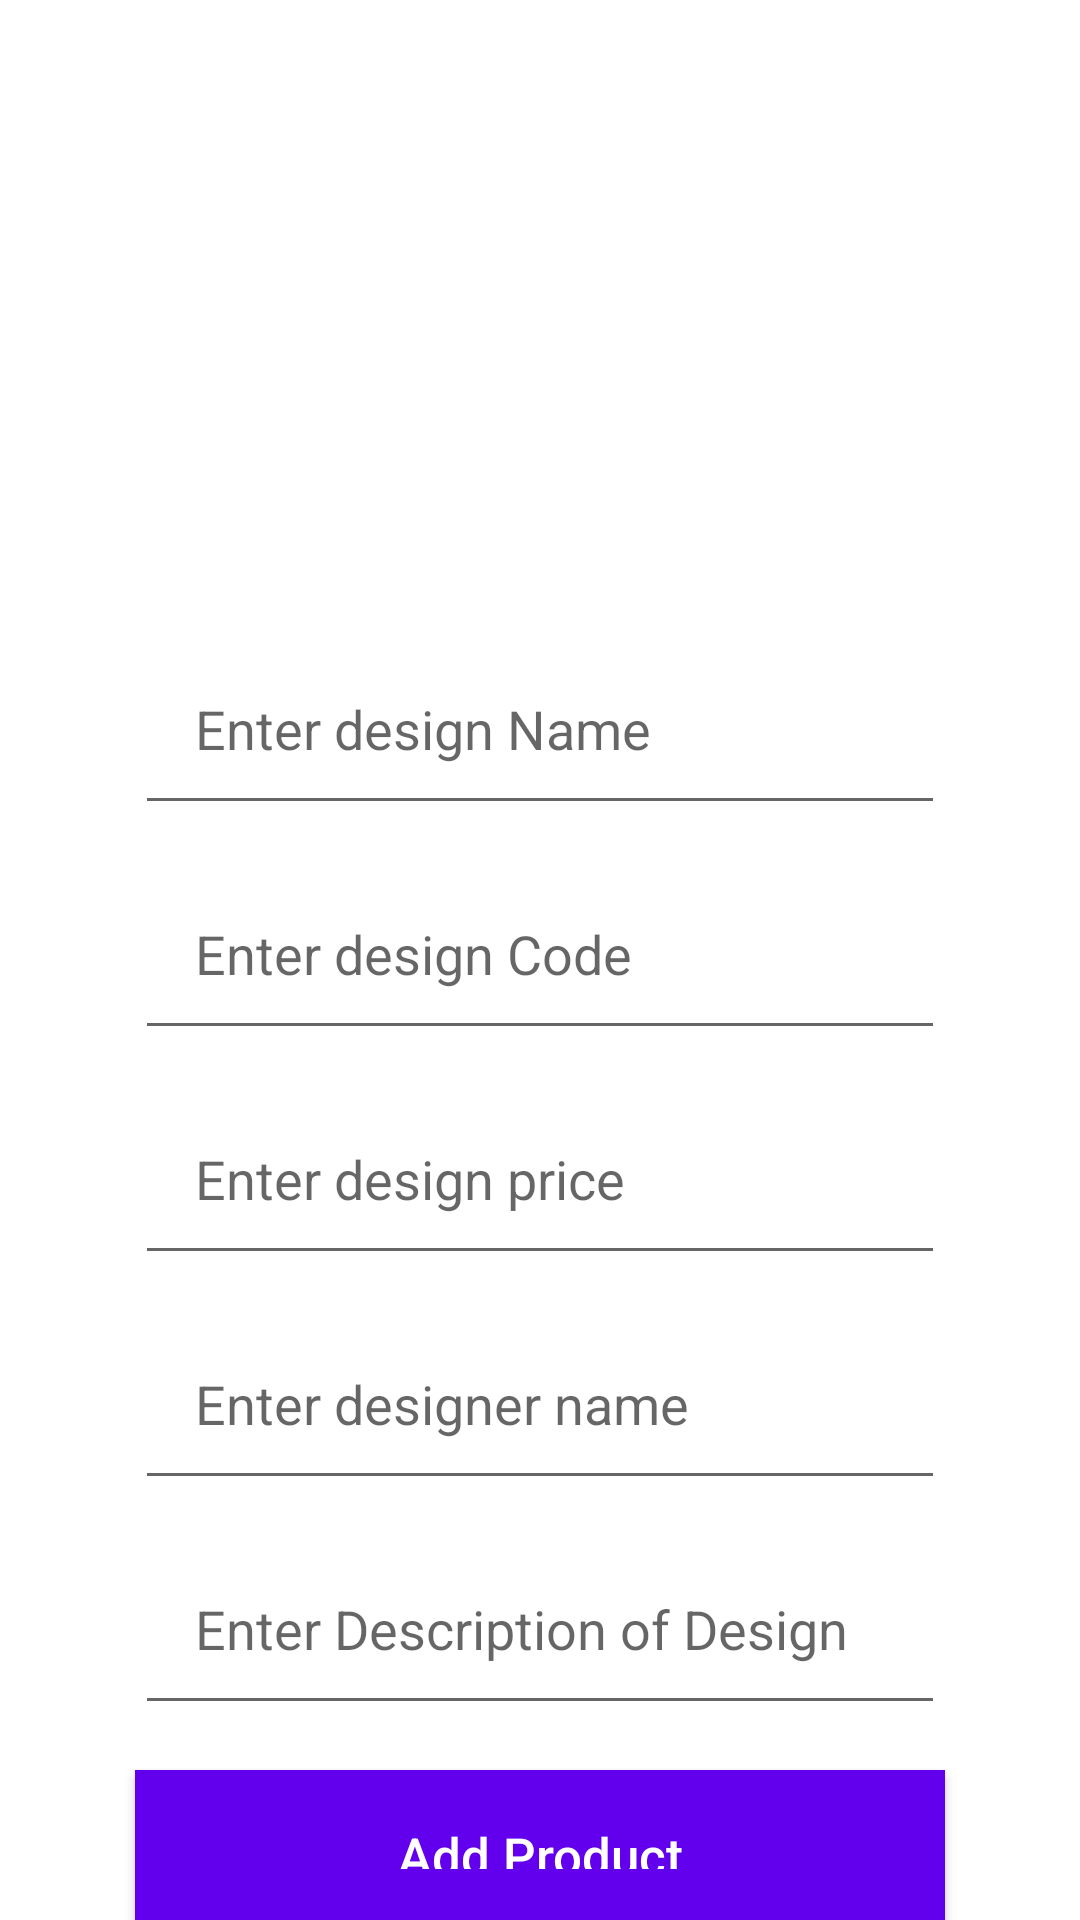

Write the Android layout XML for this screen, with the resource values it uses.
<!-- AndroidManifest.xml: application theme Theme.BellezaFashion -->
<!-- res/layout/activity_admin_add_products.xml -->
<?xml version="1.0" encoding="utf-8"?>
<RelativeLayout xmlns:android="http://schemas.android.com/apk/res/android"
    xmlns:app="http://schemas.android.com/apk/res-auto"
    xmlns:tools="http://schemas.android.com/tools"
    android:layout_width="match_parent"
    android:layout_height="match_parent"
    tools:context=".AdminAddProducts"
    android:background="@drawable/newbackground">


    <ImageView
        android:id="@+id/in_select_item_image"
        android:layout_width="350dp"
        android:layout_height="180dp"
        android:layout_centerHorizontal="true"
        android:layout_marginTop="20dp"
        android:cropToPadding="false"
        android:scaleType="centerCrop"
        android:src="@drawable/image" />

    <EditText
        android:id="@+id/in_item_name"
        android:layout_width="match_parent"
        android:layout_height="60dp"
        android:layout_below="@id/in_select_item_image"
        android:inputType="textMultiLine"
        android:layout_marginTop="15dp"
        android:padding="20dp"
        android:hint="Enter design Name"
        android:layout_marginLeft="45dp"
        android:layout_marginRight="45dp"
        />

    <EditText
        android:id="@+id/in_item_code"
        android:layout_width="match_parent"
        android:layout_height="60dp"
        android:layout_below="@id/in_item_name"
        android:layout_centerHorizontal="true"
        android:layout_marginLeft="45dp"
        android:layout_marginTop="15dp"
        android:layout_marginRight="45dp"
        android:hint="Enter design Code"
        android:inputType="textMultiLine"
        android:padding="20dp" />

    <EditText
        android:id="@+id/in_item_price"
        android:layout_width="match_parent"
        android:layout_height="60dp"
        android:layout_below="@id/in_item_code"
        android:layout_centerHorizontal="true"
        android:layout_marginLeft="45dp"
        android:layout_marginTop="15dp"
        android:layout_marginRight="45dp"
        android:hint="Enter design price"
        android:inputType="textMultiLine"
        android:padding="20dp" />

    <EditText
        android:id="@+id/in_item_designer"
        android:layout_width="match_parent"
        android:layout_height="60dp"
        android:layout_below="@id/in_item_price"
        android:layout_centerHorizontal="true"
        android:layout_marginLeft="45dp"
        android:layout_marginTop="15dp"
        android:layout_marginRight="45dp"
        android:hint="Enter designer name"
        android:inputType="textMultiLine"
        android:padding="20dp" />

    <EditText
        android:id="@+id/in_item_Description"
        android:layout_width="match_parent"
        android:layout_height="60dp"
        android:layout_below="@id/in_item_designer"
        android:layout_centerHorizontal="true"
        android:layout_marginLeft="45dp"
        android:layout_marginTop="15dp"
        android:layout_marginRight="45dp"
        android:hint="Enter Description of Design"
        android:inputType="textMultiLine"

        android:padding="20dp" />

    <Button
        android:id="@+id/in_design_add_btn"
        android:layout_width="match_parent"
        android:layout_height="70dp"
        android:layout_below="@id/in_item_Description"
        android:layout_centerHorizontal="true"
        android:layout_marginLeft="45dp"
        android:layout_marginTop="15dp"
        android:layout_marginRight="45dp"
        android:background="@color/purple_500"
        android:padding="17dp"
        android:text="Add Product"
        android:textAllCaps="false"
        android:textColor="@android:color/white"

        android:textSize="17sp" />

</RelativeLayout>
<!-- resources referenced by this layout -->
<resources>
  <color name="purple_500">#FF6200EE</color>
  <style name="Theme.BellezaFashion" parent="Theme.MaterialComponents.DayNight.DarkActionBar">
          
          <item name="colorPrimary">@color/purple_500</item>
          <item name="colorPrimaryVariant">@color/purple_700</item>
          <item name="colorOnPrimary">@color/white</item>
          
          <item name="colorSecondary">@color/teal_200</item>
          <item name="colorSecondaryVariant">@color/teal_700</item>
          <item name="colorOnSecondary">@color/black</item>
          
          <item name="android:statusBarColor" tools:targetApi="l">?attr/colorPrimaryVariant</item>
          
      </style>
  <color name="purple_700">#FF3700B3</color>
  <color name="white">#FFFFFFFF</color>
  <color name="teal_200">#FF03DAC5</color>
  <color name="teal_700">#FF018786</color>
  <color name="black">#FF000000</color>
</resources>
